2-way image classification set "Parkinsons-disease-prediction-using-CNN-main" from GitHub (AmanK1203/Parkinsons-disease); label vocabulary: healthy, Parkinsons.

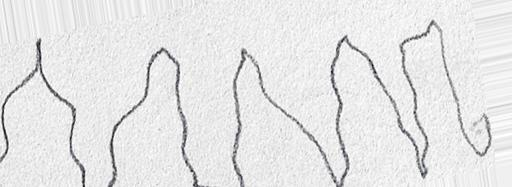
Label: Parkinsons

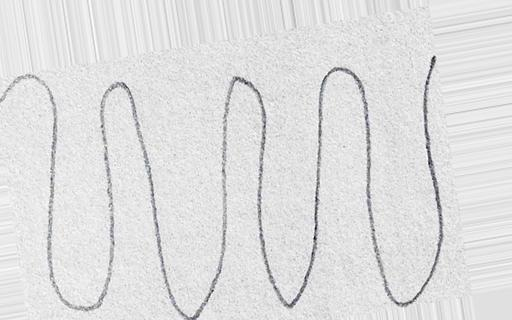
Label: healthy

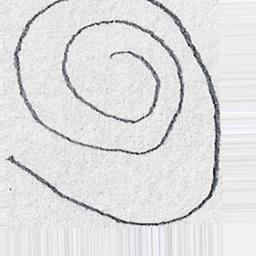
Label: healthy

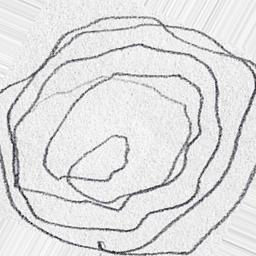
Label: Parkinsons

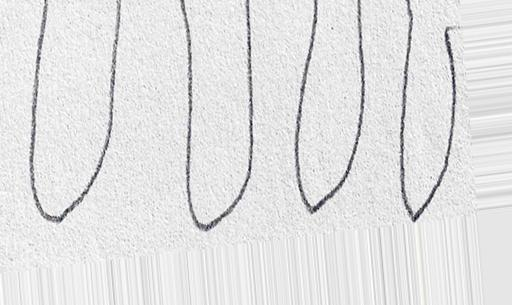
Label: healthy

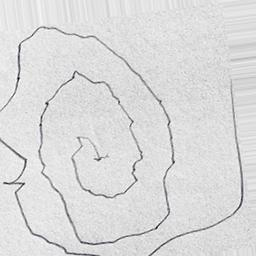
Label: Parkinsons
